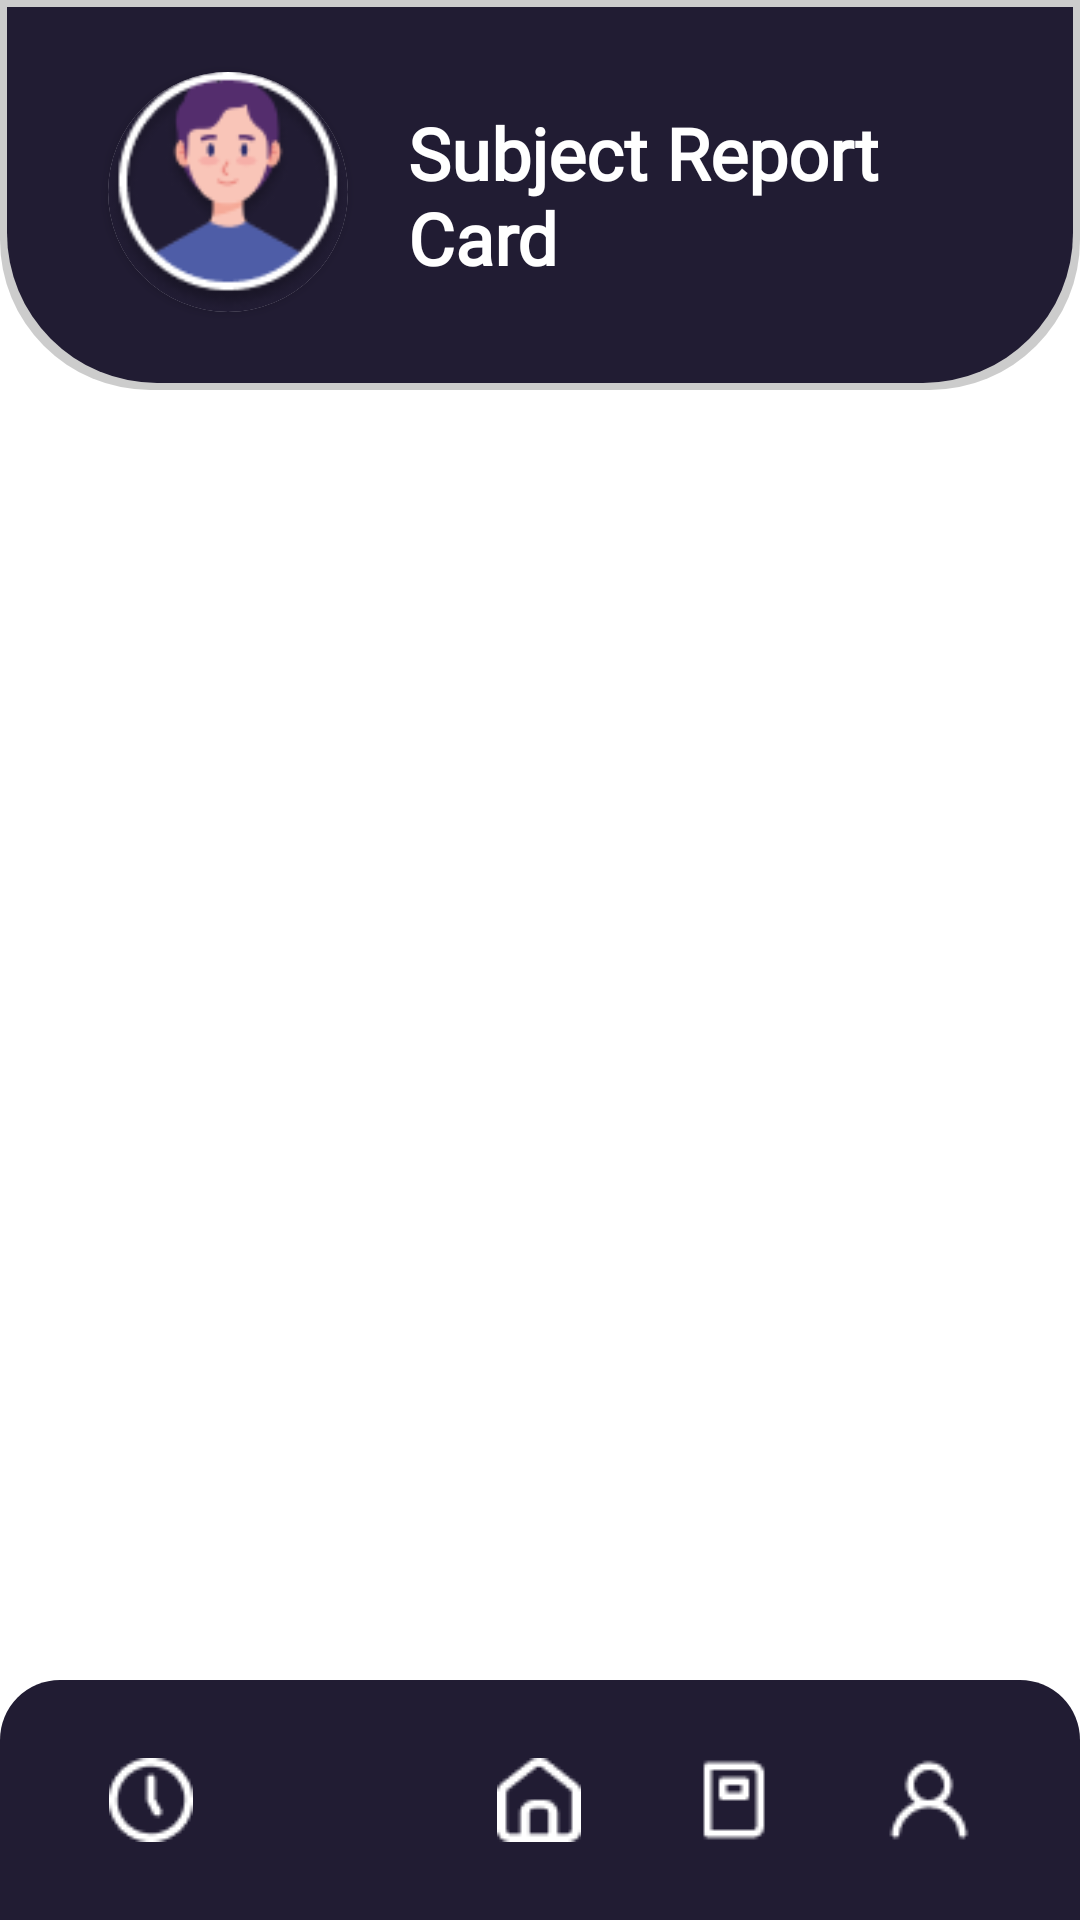

The Android layout XML behind this screen, and the referenced resources:
<!-- AndroidManifest.xml: application theme Theme.EntornoVirtualUdeM -->
<!-- res/layout/activity_subject_report.xml -->
<?xml version="1.0" encoding="utf-8"?>
<androidx.constraintlayout.widget.ConstraintLayout xmlns:android="http://schemas.android.com/apk/res/android"
    xmlns:app="http://schemas.android.com/apk/res-auto"
    xmlns:tools="http://schemas.android.com/tools"
    android:layout_width="match_parent"
    android:layout_height="match_parent"
    android:background="@color/white"
    tools:context=".SubjectReportActivity">

    
    <LinearLayout
        android:id="@+id/headerLayoutHome"
        android:layout_width="match_parent"
        android:layout_height="130dp"
        android:background="@drawable/bordes_inferior_barra"
        android:orientation="horizontal"
        android:padding="16dp"
        app:layout_constraintEnd_toEndOf="parent"
        app:layout_constraintStart_toStartOf="parent"
        app:layout_constraintTop_toTopOf="parent">

        
        <androidx.cardview.widget.CardView
            android:id="@+id/cardViewHomeImage"
            android:layout_width="80dp"
            android:layout_height="80dp"
            android:layout_marginHorizontal="20dp"
            android:layout_marginVertical="8dp"
            app:cardCornerRadius="100dp">

            <ImageView
                android:id="@+id/imageViewHome"
                android:layout_width="wrap_content"
                android:layout_height="wrap_content"
                android:layout_gravity="center_vertical"
                android:background="@drawable/circle_profile_bg"
                android:scaleType="centerCrop"
                android:src="@drawable/profile" />
        </androidx.cardview.widget.CardView>

        <TextView
            android:id="@+id/textViewTitle"
            android:layout_width="wrap_content"
            android:layout_height="wrap_content"
            android:layout_gravity="center"
            android:fontFamily="@font/lilita_one"
            android:gravity="start"
            android:text="@string/subjectReportCardTitle"
            android:textColor="@color/white"
            android:textSize="24sp"
            android:textStyle="bold" />
    </LinearLayout>

    
    <ScrollView
        android:id="@+id/scrollableContainer"
        android:layout_width="match_parent"
        android:layout_height="0dp"
        android:layout_marginTop="16dp"
        android:layout_marginBottom="16dp"
        android:fillViewport="true"
        app:layout_constraintEnd_toEndOf="parent"
        app:layout_constraintStart_toStartOf="parent"
        app:layout_constraintTop_toBottomOf="@id/headerLayoutHome">

        <LinearLayout
            android:id="@+id/subjectReportCardContainer"
            android:layout_width="match_parent"
            android:layout_height="wrap_content"
            android:gravity="center"
            android:orientation="vertical"
            android:padding="12dp">

            
            <HorizontalScrollView
                android:layout_width="match_parent"
                android:layout_height="wrap_content"
                tools:ignore="UselessParent">

                <TableLayout
                    android:id="@+id/tableSubjectReportCard"
                    android:layout_width="wrap_content"
                    android:layout_height="wrap_content"
                    android:gravity="center"
                    android:stretchColumns="1">

                    
                    <TableRow
                        android:layout_width="wrap_content"
                        android:layout_height="wrap_content">

                        <TextView
                            android:layout_width="match_parent"
                            android:layout_height="match_parent"
                            android:gravity="center"
                            android:textColor="@color/white"
                            android:textStyle="bold" />

                        <TextView
                            android:layout_width="match_parent"
                            android:layout_height="match_parent"
                            android:gravity="center"
                            android:textColor="@color/white"
                            android:textStyle="bold" />

                        <TextView
                            android:layout_width="match_parent"
                            android:layout_height="match_parent"
                            android:gravity="center"
                            android:textColor="@color/white"
                            android:textStyle="bold" />

                        <TextView
                            android:layout_width="match_parent"
                            android:layout_height="match_parent"
                            android:gravity="center"
                            android:textColor="@color/white"
                            android:textStyle="bold" />
                    </TableRow>
                </TableLayout>
            </HorizontalScrollView>
        </LinearLayout>
    </ScrollView>

    
    <androidx.appcompat.widget.Toolbar
        android:id="@+id/toolbarBottomHome"
        android:layout_width="match_parent"
        android:layout_height="80dp"
        android:background="@drawable/bordes_superior_barra"
        app:layout_constraintBottom_toBottomOf="parent"
        app:layout_constraintEnd_toEndOf="parent"
        app:layout_constraintStart_toStartOf="parent">

        <LinearLayout
            android:layout_width="match_parent"
            android:layout_height="match_parent"
            android:layout_marginHorizontal="18dp"
            android:gravity="center"
            android:orientation="horizontal">

            <ImageButton
                android:id="@+id/icnPendingSubjects"
                android:layout_width="0dp"
                android:layout_height="48dp"
                android:layout_weight="1"
                android:background="?attr/selectableItemBackground"
                android:minWidth="48dp"
                android:minHeight="48dp"
                android:padding="12dp"
                android:src="@drawable/icn_pending" />

            <ImageButton
                android:id="@+id/icnAudit"
                android:layout_width="0dp"
                android:layout_height="48dp"
                android:layout_weight="1"
                android:background="?attr/selectableItemBackground"
                android:minWidth="48dp"
                android:minHeight="48dp"
                android:src="@drawable/icn_audit" />

            <ImageButton
                android:id="@+id/icnHome"
                android:layout_width="0dp"
                android:layout_height="48dp"
                android:layout_weight="1"
                android:background="?attr/selectableItemBackground"
                android:minWidth="48dp"
                android:minHeight="48dp"
                android:padding="12dp"
                android:src="@drawable/icn_home" />

            <ImageButton
                android:id="@+id/icnReportCard"
                android:layout_width="0dp"
                android:layout_height="48dp"
                android:layout_weight="1"
                android:background="?attr/selectableItemBackground"
                android:minWidth="48dp"
                android:minHeight="48dp"
                android:padding="12dp"
                android:src="@drawable/icn_subjects" />

            <ImageButton
                android:id="@+id/icnProfile"
                android:layout_width="0dp"
                android:layout_height="48dp"
                android:layout_weight="1"
                android:background="?attr/selectableItemBackground"
                android:minWidth="48dp"
                android:minHeight="48dp"
                android:padding="12dp"
                android:src="@drawable/icn_profile" />
        </LinearLayout>
    </androidx.appcompat.widget.Toolbar>

</androidx.constraintlayout.widget.ConstraintLayout>
<!-- resources referenced by this layout -->
<resources>
  <color name="white">#FFFFFFFF</color>
  <!-- drawable bordes_inferior_barra (drawable) -->
  <?xml version="1.0" encoding="utf-8"?>
  <layer-list xmlns:android="http://schemas.android.com/apk/res/android">
  
      
      <item>
          <shape android:shape="rectangle">
              <solid android:color="#33000000" /> 
              <corners
                  android:bottomLeftRadius="50dp"
                  android:bottomRightRadius="50dp" />
          </shape>
      </item>
  
      
      <item android:left="2.5dp" android:right="2.5dp" android:top="2.5dp" android:bottom="2.5dp">
          <shape android:shape="rectangle">
              <solid android:color="#211C33" /> 
              <corners
                  android:bottomLeftRadius="50dp"
                  android:bottomRightRadius="50dp" />
          </shape>
      </item>
  
  </layer-list>
  <!-- drawable bordes_superior_barra (drawable) -->
  <?xml version="1.0" encoding="utf-8"?>
  <shape xmlns:android="http://schemas.android.com/apk/res/android">
      <solid android:color="@color/barraSuperiorEInferior" />
      <corners android:topLeftRadius="20dp"
          android:topRightRadius="20dp" />
  </shape>
  <!-- drawable circle_profile_bg (drawable) -->
  <?xml version="1.0" encoding="utf-8"?>
  <shape xmlns:android="http://schemas.android.com/apk/res/android">
      <solid android:color="#211C33" />
  </shape>
  <!-- drawable icn_home: png bitmap (drawable, 464 bytes) -->
  <!-- drawable icn_pending: png bitmap (drawable, 530 bytes) -->
  <!-- drawable icn_profile: png bitmap (drawable, 479 bytes) -->
  <!-- drawable icn_subjects: png bitmap (drawable, 333 bytes) -->
  <!-- drawable profile: png bitmap (drawable, 8916 bytes) -->
  <string name="subjectReportCardTitle">Subject Report Card</string>
  <style name="Theme.EntornoVirtualUdeM" parent="Base.Theme.EntornoVirtualUdeM" />
  <color name="barraSuperiorEInferior">#211C33</color>
  <style name="Base.Theme.EntornoVirtualUdeM" parent="Theme.Material3.DayNight.NoActionBar">
          
          
      </style>
</resources>
